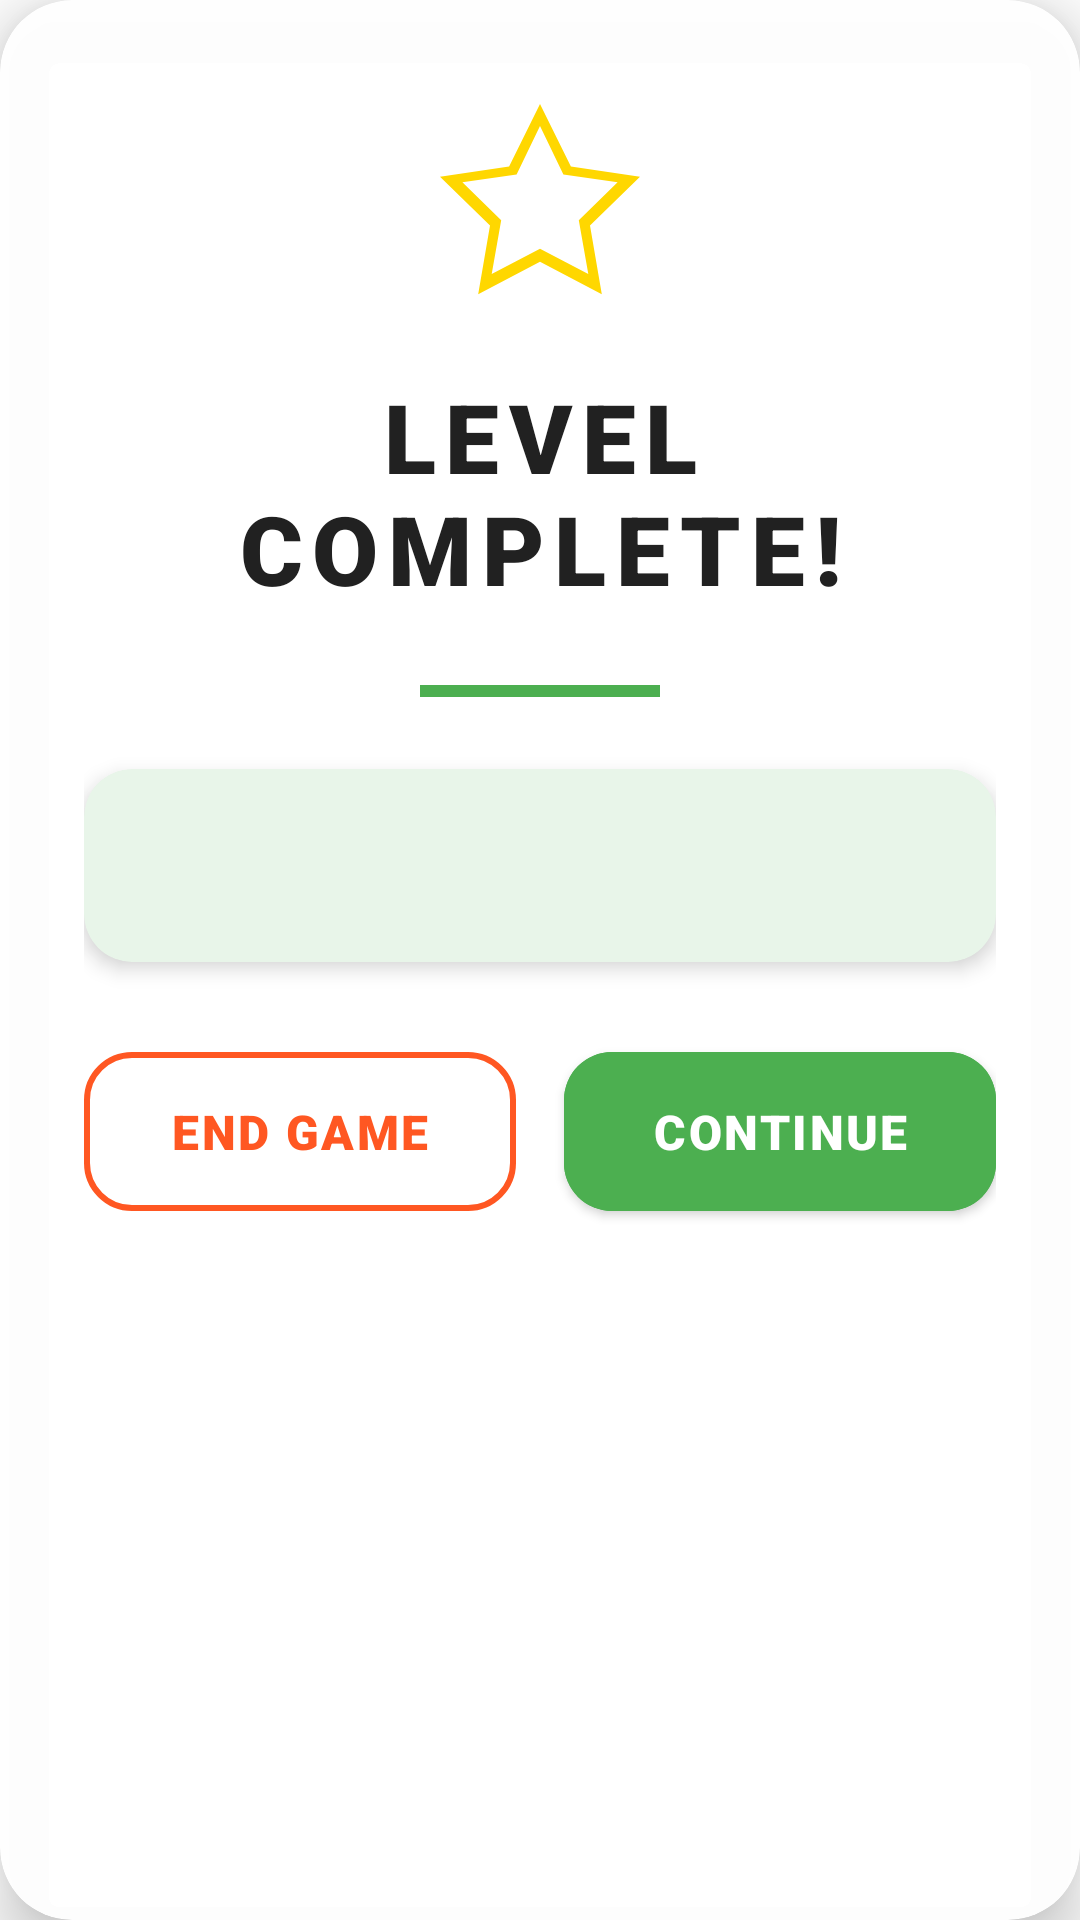

Reconstruct the res/layout file that produces this screen, plus the resources it refers to.
<!-- AndroidManifest.xml: application theme Theme.Whack_a_mole -->
<!-- res/layout/dialog_level_complete.xml -->
<?xml version="1.0" encoding="utf-8"?>
<androidx.cardview.widget.CardView 
    xmlns:android="http://schemas.android.com/apk/res/android"
    xmlns:app="http://schemas.android.com/apk/res-auto"
    android:layout_width="match_parent"
    android:layout_height="wrap_content"
    android:layout_margin="32dp"
    app:cardCornerRadius="24dp"
    app:cardElevation="12dp"
    app:cardBackgroundColor="#F5FFFFFF">

    <LinearLayout
        android:layout_width="match_parent"
        android:layout_height="wrap_content"
        android:orientation="vertical"
        android:padding="28dp">

        <ImageView
            android:layout_width="80dp"
            android:layout_height="80dp"
            android:layout_gravity="center"
            android:layout_marginBottom="16dp"
            android:src="@drawable/ic_achievement_perfect"
            app:tint="#FFD700" />

        <TextView
            android:layout_width="match_parent"
            android:layout_height="wrap_content"
            android:layout_marginBottom="24dp"
            android:elevation="4dp"
            android:fontFamily="sans-serif-black"
            android:gravity="center"
            android:letterSpacing="0.1"
            android:text="@string/level_complete"
            android:textAllCaps="true"
            android:textColor="#212121"
            android:textSize="32sp"
            android:textStyle="bold" />

        <View
            android:layout_width="80dp"
            android:layout_height="4dp"
            android:layout_gravity="center"
            android:layout_marginBottom="24dp"
            android:background="#4CAF50" />

        <com.google.android.material.card.MaterialCardView
            android:layout_width="match_parent"
            android:layout_height="wrap_content"
            android:layout_marginBottom="24dp"
            app:cardBackgroundColor="#E8F5E9"
            app:cardCornerRadius="16dp"
            app:cardElevation="4dp">

            <TextView
                android:id="@+id/score_text"
                android:layout_width="match_parent"
                android:layout_height="wrap_content"
                android:fontFamily="sans-serif-medium"
                android:gravity="center"
                android:padding="16dp"
                android:textColor="#1B5E20"
                android:textSize="24sp" />
        </com.google.android.material.card.MaterialCardView>

        <LinearLayout
            android:layout_width="match_parent"
            android:layout_height="wrap_content"
            android:gravity="center"
            android:orientation="horizontal">

            <com.google.android.material.button.MaterialButton
                android:id="@+id/btn_end_game"
                style="@style/Widget.MaterialComponents.Button.OutlinedButton"
                android:layout_width="0dp"
                android:layout_height="65dp"
                android:layout_marginEnd="8dp"
                android:layout_weight="1"
                android:fontFamily="sans-serif-black"
                android:letterSpacing="0.05"
                android:text="@string/end_game"
                android:textAllCaps="true"
                android:textColor="#FF5722"
                android:textSize="16sp"
                app:cornerRadius="16dp"
                app:strokeColor="#FF5722"
                app:strokeWidth="2dp" />

            <com.google.android.material.button.MaterialButton
                android:id="@+id/btn_continue"
                android:layout_width="0dp"
                android:layout_height="65dp"
                android:layout_marginStart="8dp"
                android:layout_weight="1"
                android:backgroundTint="#4CAF50"
                android:fontFamily="sans-serif-black"
                android:letterSpacing="0.05"
                android:text="@string/continue_game"
                android:textAllCaps="true"
                android:textSize="16sp"
                app:cornerRadius="16dp"
                app:elevation="6dp"
                app:rippleColor="#80FFFFFF" />

        </LinearLayout>
    </LinearLayout>
</androidx.cardview.widget.CardView>
<!-- resources referenced by this layout -->
<resources>
  <!-- drawable ic_achievement_perfect (drawable) -->
  <?xml version="1.0" encoding="utf-8"?>
  <vector xmlns:android="http://schemas.android.com/apk/res/android"
      android:width="24dp"
      android:height="24dp"
      android:viewportWidth="24"
      android:viewportHeight="24">
      <path
          android:fillColor="#FFD700"
          android:pathData="M12,2L15.09,8.26L22,9.27L17,14.14L18.18,21.02L12,17.77L5.82,21.02L7,14.14L2,9.27L8.91,8.26L12,2M12,4.2L9.66,9.05L4.24,9.83L8.12,13.62L7.17,19L12,16.47L16.83,19L15.88,13.62L19.76,9.83L14.34,9.05L12,4.2Z"/>
  </vector>
  <string name="continue_game">Continue</string>
  <string name="end_game">End Game</string>
  <string name="level_complete">Level Complete!</string>
  <style name="Theme.Whack_a_mole" parent="Theme.MaterialComponents.DayNight.DarkActionBar">
          
          <item name="colorPrimary">@color/purple_500</item>
          <item name="colorPrimaryVariant">@color/purple_700</item>
          <item name="colorOnPrimary">@color/white</item>
          
          <item name="colorSecondary">@color/teal_200</item>
          <item name="colorSecondaryVariant">@color/teal_700</item>
          <item name="colorOnSecondary">@color/black</item>
          
          <item name="android:statusBarColor">?attr/colorPrimaryVariant</item>
      </style>
  <color name="purple_500">#FF6200EE</color>
  <color name="purple_700">#FF3700B3</color>
  <color name="white">#FFFFFFFF</color>
  <color name="teal_200">#FF03DAC5</color>
  <color name="teal_700">#FF018786</color>
  <color name="black">#FF000000</color>
</resources>
